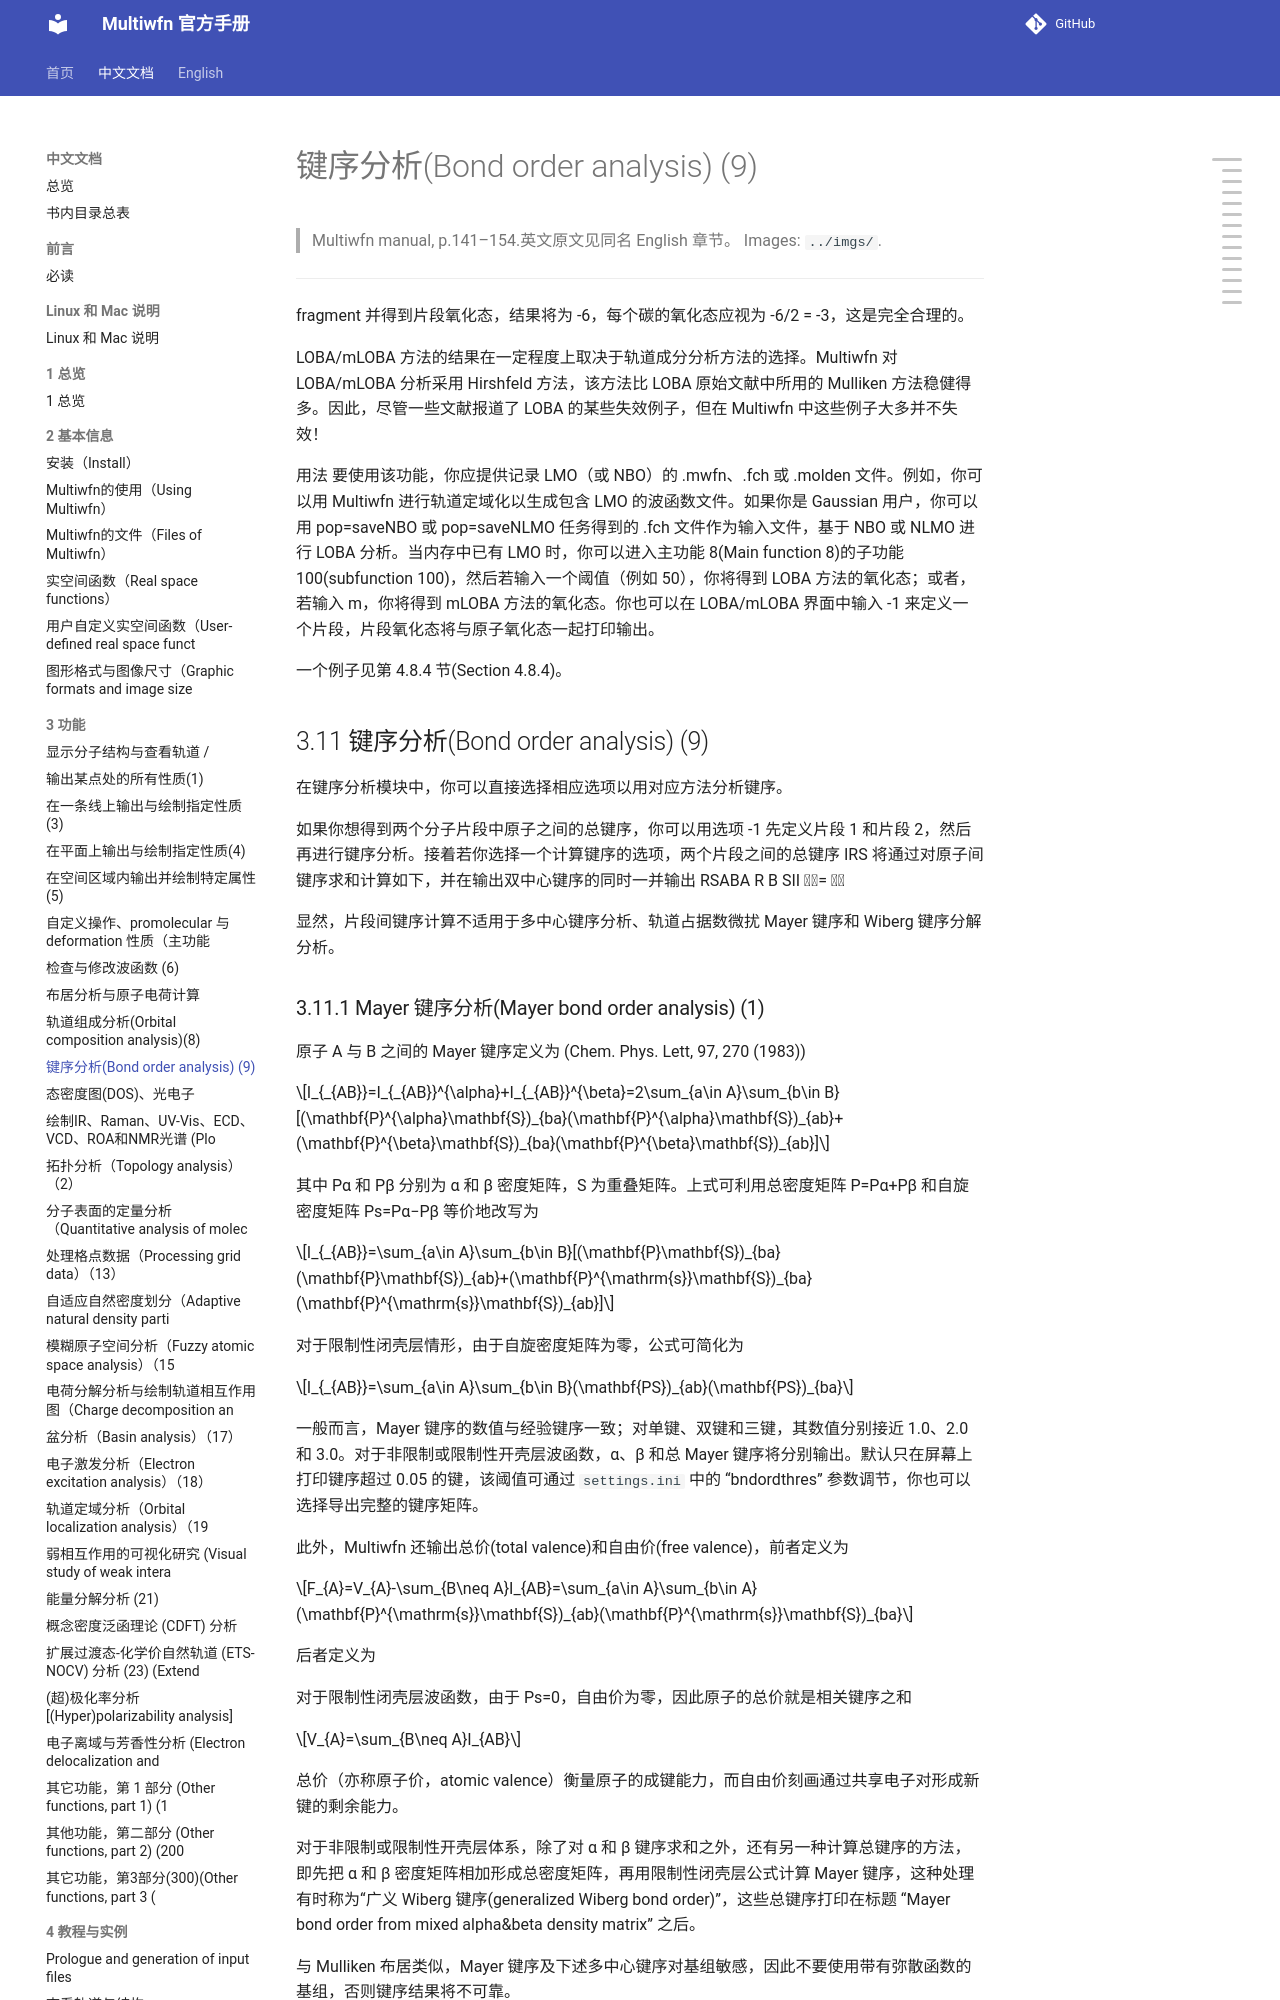

repository: wxyhgk/multiwfn-docs · page: zh/zh_19_3-11-bond-order-analysis-9.html · generator: mkdocs

# 键序分析(Bond order analysis) (9)

> Multiwfn manual, p.141–154.英文原文见同名 English 章节。 Images: `../imgs/`.

---

<!-- p.141 -->


fragment 并得到片段氧化态，结果将为 -6，每个碳的氧化态应视为 -6/2 = -3，这是完全合理的。

LOBA/mLOBA 方法的结果在一定程度上取决于轨道成分分析方法的选择。Multiwfn 对 LOBA/mLOBA 分析采用 Hirshfeld 方法，该方法比 LOBA 原始文献中所用的 Mulliken 方法稳健得多。因此，尽管一些文献报道了 LOBA 的某些失效例子，但在 Multiwfn 中这些例子大多并不失效！

用法 要使用该功能，你应提供记录 LMO（或 NBO）的 .mwfn、.fch 或 .molden 文件。例如，你可以用 Multiwfn 进行轨道定域化以生成包含 LMO 的波函数文件。如果你是 Gaussian 用户，你可以用 pop=saveNBO 或 pop=saveNLMO 任务得到的 .fch 文件作为输入文件，基于 NBO 或 NLMO 进行 LOBA 分析。当内存中已有 LMO 时，你可以进入主功能 8(Main function 8)的子功能 100(subfunction 100)，然后若输入一个阈值（例如 50），你将得到 LOBA 方法的氧化态；或者，若输入 m，你将得到 mLOBA 方法的氧化态。你也可以在 LOBA/mLOBA 界面中输入 -1 来定义一个片段，片段氧化态将与原子氧化态一起打印输出。

一个例子见第 4.8.4 节(Section 4.8.4)。

## 3.11 键序分析(Bond order analysis) (9)

在键序分析模块中，你可以直接选择相应选项以用对应方法分析键序。

如果你想得到两个分子片段中原子之间的总键序，你可以用选项 -1 先定义片段 1 和片段 2，然后再进行键序分析。接着若你选择一个计算键序的选项，两个片段之间的总键序 IRS 将通过对原子间键序求和计算如下，并在输出双中心键序的同时一并输出 RSABA R B SII = 

显然，片段间键序计算不适用于多中心键序分析、轨道占据数微扰 Mayer 键序和 Wiberg 键序分解分析。
